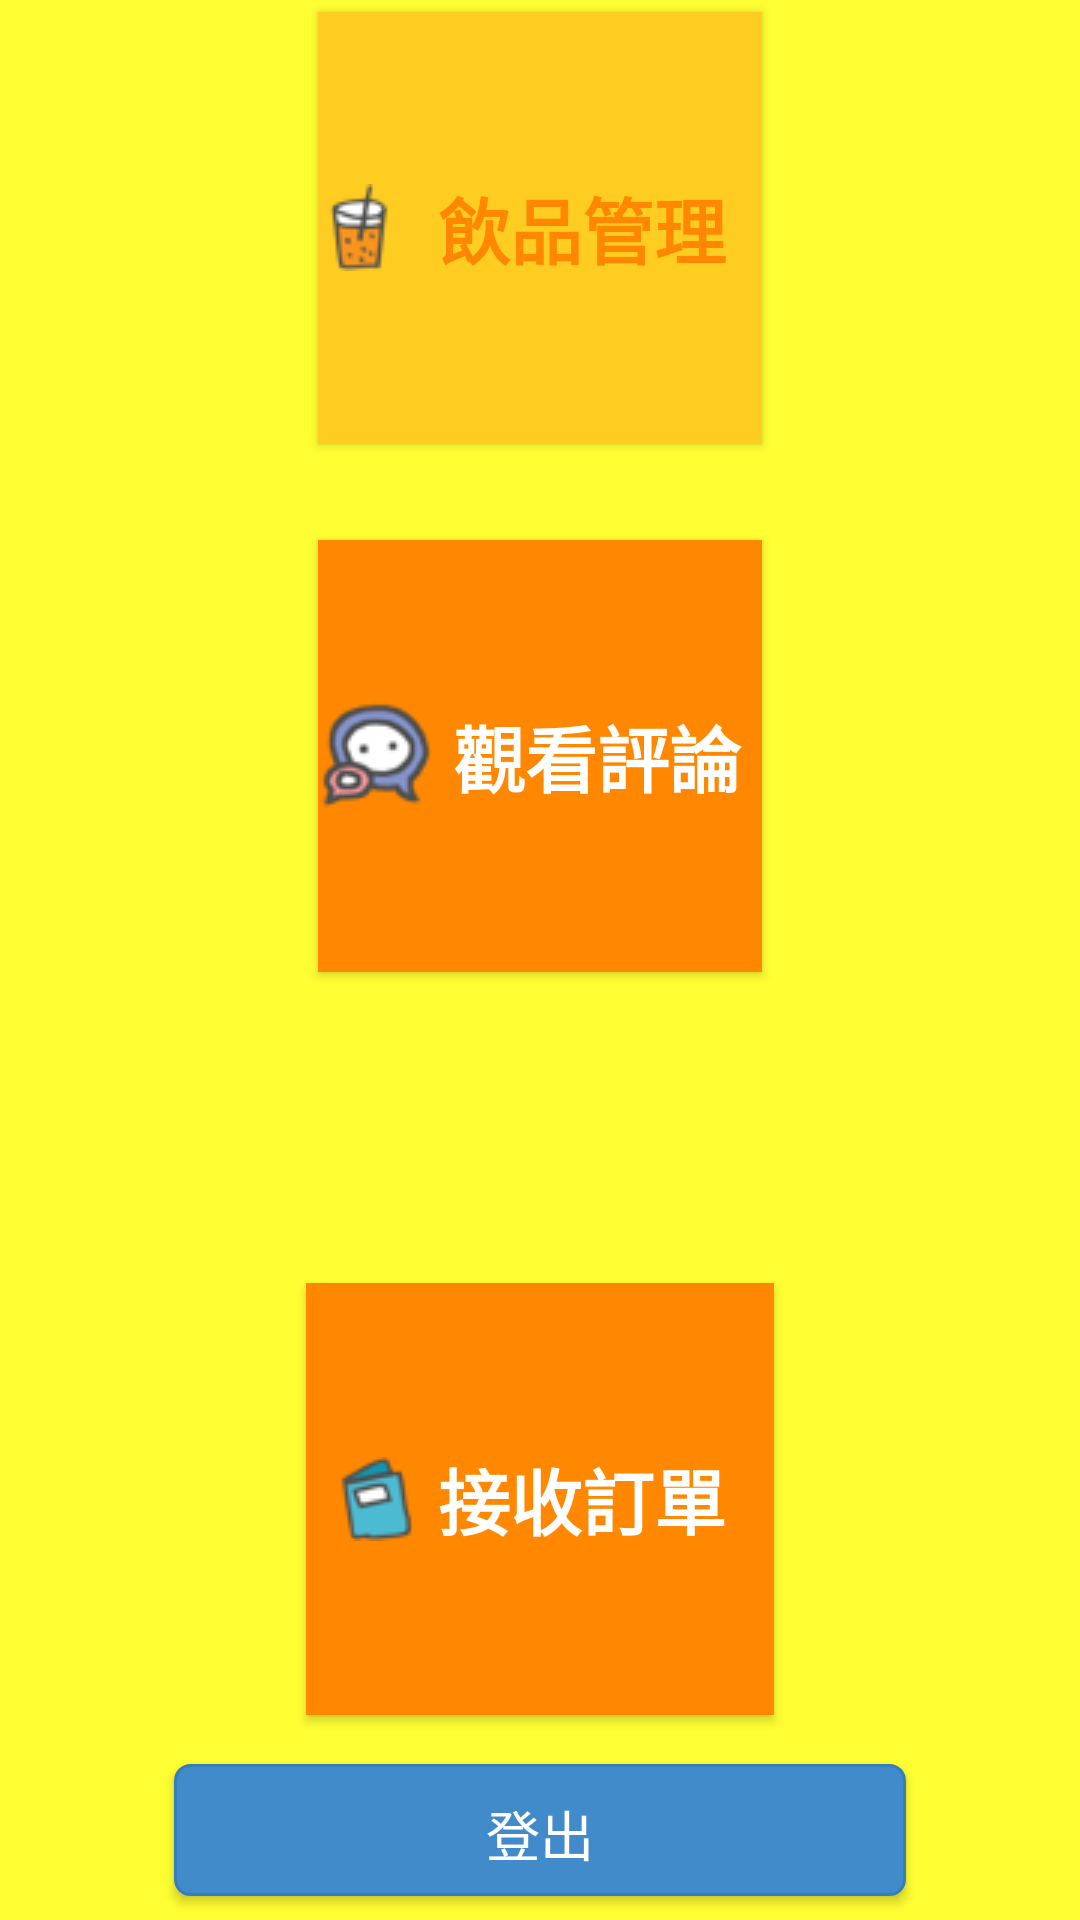

Produce the Android XML layout that renders to this screen, including the resource entries it uses.
<!-- AndroidManifest.xml: application theme dindong -->
<!-- res/layout/activity_seller_home.xml -->
<?xml version="1.0" encoding="utf-8"?>
<android.support.constraint.ConstraintLayout xmlns:android="http://schemas.android.com/apk/res/android"
    xmlns:app="http://schemas.android.com/apk/res-auto"
    xmlns:tools="http://schemas.android.com/tools"
    android:layout_width="match_parent"
    android:layout_height="match_parent"
    tools:context=".seller_home">

    <Button
        android:id="@+id/btn_myorder"
        style="@style/btn_primary"
        android:layout_width="156dp"
        android:layout_height="144dp"
        android:layout_marginStart="8dp"
        android:layout_marginTop="8dp"
        android:layout_marginEnd="8dp"
        android:layout_marginBottom="8dp"
        android:background="@color/colorPrimaryDark"
        android:drawableLeft="@drawable/menu"
        android:text="接收訂單"
        android:textColor="@android:color/background_light"
        android:textSize="24sp"
        android:textStyle="bold"
        app:layout_constraintBottom_toBottomOf="parent"
        app:layout_constraintEnd_toEndOf="parent"
        app:layout_constraintStart_toStartOf="parent"
        app:layout_constraintTop_toTopOf="parent"
        app:layout_constraintVertical_bias="0.874" />

    <Button
        android:id="@+id/btn_comment"
        android:layout_width="148dp"
        android:layout_height="144dp"
        android:layout_marginStart="8dp"
        android:layout_marginTop="8dp"
        android:layout_marginEnd="8dp"
        android:layout_marginBottom="8dp"
        android:background="@color/colorPrimaryDark"
        android:drawableLeft="@drawable/commect"
        android:text="觀看評論"
        android:textColor="@android:color/background_light"
        android:textSize="24sp"
        android:textStyle="bold"
        app:layout_constraintBottom_toTopOf="@+id/btn_myorder"
        app:layout_constraintEnd_toEndOf="parent"
        app:layout_constraintStart_toStartOf="parent"
        app:layout_constraintTop_toBottomOf="@+id/btn_drink_management2"
        app:layout_constraintVertical_bias="0.2" />

    <Button
        android:id="@+id/btn_drink_management2"
        android:layout_width="148dp"
        android:layout_height="144dp"
        android:layout_marginStart="8dp"
        android:layout_marginTop="4dp"
        android:layout_marginEnd="8dp"
        android:layout_marginBottom="8dp"
        android:background="@color/colorPrimary"
        android:drawableLeft="@drawable/drink"
        android:text="飲品管理"
        android:textColor="@color/colorPrimaryDark"
        android:textSize="24sp"
        android:textStyle="bold"
        app:layout_constraintBottom_toBottomOf="parent"
        app:layout_constraintEnd_toEndOf="parent"
        app:layout_constraintStart_toStartOf="parent"
        app:layout_constraintTop_toTopOf="parent"
        app:layout_constraintVertical_bias="0.0" />

    <Button
        android:id="@+id/button5"
        style="@style/btn_primary"
        android:layout_width="244dp"
        android:layout_height="44dp"
        android:layout_marginStart="8dp"
        android:layout_marginTop="8dp"
        android:layout_marginEnd="8dp"
        android:layout_marginBottom="8dp"
        android:text="登出"
        android:textSize="18sp"
        app:layout_constraintBottom_toBottomOf="parent"
        app:layout_constraintEnd_toEndOf="parent"
        app:layout_constraintStart_toStartOf="parent"
        app:layout_constraintTop_toTopOf="parent"
        app:layout_constraintVertical_bias="1.0" />
</android.support.constraint.ConstraintLayout>
<!-- resources referenced by this layout -->
<resources>
  <color name="colorPrimary">#ffcc22</color>
  <color name="colorPrimaryDark">#ff8800</color>
  <!-- drawable commect: png bitmap (drawable, 2807 bytes) -->
  <!-- drawable drink: png bitmap (drawable, 1613 bytes) -->
  <!-- drawable menu: png bitmap (drawable, 1653 bytes) -->
  <style name="btn_primary" parent="@android:style/Widget.Button">
          <item name="android:textSize">20sp</item>
          <item name="android:textColor">#FFFFFF</item>
          <item name="android:gravity">center</item>
          <item name="android:background">@drawable/btn_primary</item>
          <item name="android:padding">10dip</item>
      </style>
  <style name="dindong" parent="AppTheme">
          <item name="android:colorBackground">@color/background_material_light</item>
      </style>
  <!-- drawable btn_primary (drawable) -->
  <?xml version="1.0" encoding="utf-8"?>
  <selector xmlns:android="http://schemas.android.com/apk/res/android">
  
      <item android:state_pressed="true"><shape>
          <solid android:color="#ff3276b1" />
          <stroke android:width="1dp" android:color="#ff357ebd" />
          <corners android:radius="5dp"/>
      </shape></item>
  
      <item android:state_enabled="false"><shape>
          <solid android:color="#d4e5f3" />
          <stroke android:width="1dp" android:color="#a5357ebd" />
          <corners android:radius="5dp"/>
      </shape></item>
  
  
      <item><shape>
          <solid android:color="#ff428bca" />
          <stroke android:width="1dp" android:color="#ff357ebd" />
          <corners android:radius="5dp"/>
      </shape></item>
  
  
  </selector>
  <style name="AppTheme" parent="Theme.AppCompat.Light.DarkActionBar">
          
          <item name="colorPrimary">@color/colorPrimary</item>
          <item name="colorPrimaryDark">@color/colorPrimaryDark</item>
          <item name="colorAccent">@color/colorAccent</item>
          <item name="android:colorBackground">@color/background_material_light</item>
      </style>
  <color name="background_material_light">#FFFF33</color>
  <color name="colorAccent">#ffbb00</color>
</resources>
